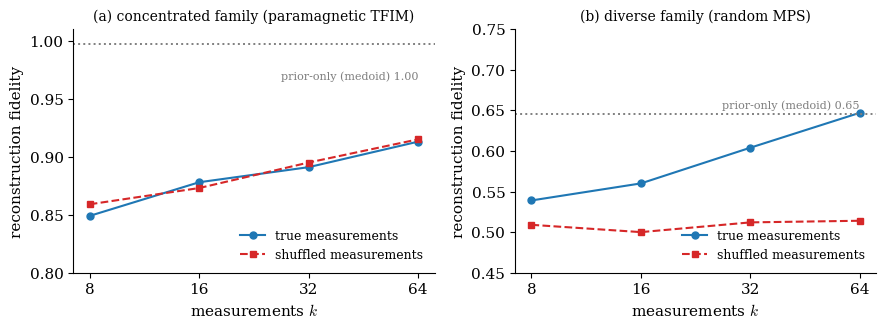
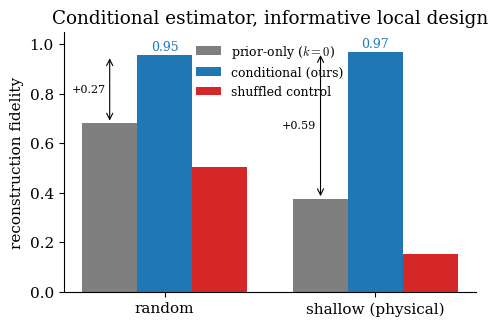
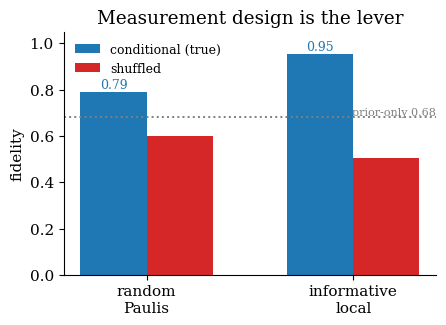
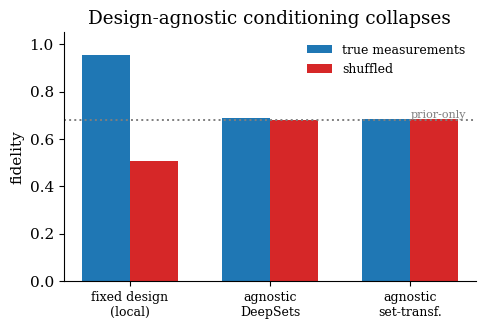
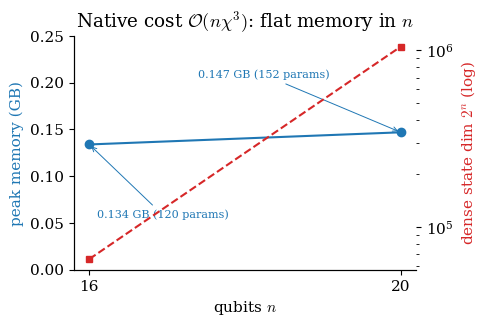

The matplotlib source for these figures, in order:
import json, numpy as np, matplotlib
matplotlib.use('Agg'); import matplotlib.pyplot as plt
plt.rcParams.update({'font.size':11,'axes.spines.top':False,'axes.spines.right':False,'figure.dpi':150,'font.family':'serif','mathtext.fontset':'cm'})
D='./'
C={'prior':'#7f7f7f','cond':'#1f77b4','shuf':'#d62728','local':'#2ca02c','rand':'#ff7f0e'}

# ---------- fig_control: prior-only + shuffled control (concentrated vs diverse) ----------
KS=[8,16,32,64]
tf_true=[0.849,0.878,0.891,0.913]; tf_shuf=[0.859,0.873,0.895,0.915]; tf_med=0.997
rd_true=[0.539,0.560,0.604,0.647]; rd_shuf=[0.509,0.500,0.512,0.514]; rd_med=0.646
fig,ax=plt.subplots(1,2,figsize=(9,3.4))
for a,(tr,sh,md,ttl) in zip(ax,[(tf_true,tf_shuf,tf_med,'(a) concentrated family (paramagnetic TFIM)'),
                                (rd_true,rd_shuf,rd_med,'(b) diverse family (random MPS)')]):
    a.plot(KS,tr,'-o',color=C['cond'],ms=5,label='true measurements')
    a.plot(KS,sh,'--s',color=C['shuf'],ms=4,label='shuffled measurements')
    a.axhline(md,ls=':',color=C['prior'],lw=1.4); a.text(KS[-1],md+0.006 if md<0.9 else md-0.03,f'prior-only (medoid) {md:.2f}',ha='right',fontsize=8,color=C['prior'])
    a.set_xscale('log',base=2); a.set_xticks(KS); a.set_xticklabels(KS); a.set_xlabel('measurements $k$'); a.set_ylabel('reconstruction fidelity')
    a.set_title(ttl,fontsize=10); a.legend(frameon=False,fontsize=9,loc='lower right')
ax[0].set_ylim(0.8,1.01); ax[1].set_ylim(0.45,0.75)
fig.tight_layout(); fig.savefig(D+'fig_control.pdf',bbox_inches='tight'); print("fig_control")

# ---------- fig_main: headline bars (prior-only / conditional / shuffled), local design ----------
fams=['random','shallow (physical)']; prior=[0.680,0.375]; cond=[0.954,0.967]; shuf=[0.505,0.154]
fig,ax=plt.subplots(figsize=(5.0,3.4)); x=np.arange(2); w=0.26
ax.bar(x-w,prior,w,color=C['prior'],label='prior-only ($k{=}0$)')
ax.bar(x,cond,w,color=C['cond'],label='conditional (ours)')
ax.bar(x+w,shuf,w,color=C['shuf'],label='shuffled control')
for i in range(2):
    ax.text(i,cond[i]+0.02,f'{cond[i]:.2f}',ha='center',fontsize=9,color=C['cond'])
    ax.annotate('',xy=(i-w,prior[i]),xytext=(i-w,cond[i]),arrowprops=dict(arrowstyle='<->',color='k',lw=0.8))
    ax.text(i-w-0.02,(prior[i]+cond[i])/2,f'+{cond[i]-prior[i]:.2f}',ha='right',va='center',fontsize=8)
ax.set_xticks(x); ax.set_xticklabels(fams); ax.set_ylabel('reconstruction fidelity'); ax.set_ylim(0,1.05)
ax.set_title('Conditional estimator, informative local design'); ax.legend(frameon=False,fontsize=9,loc='upper center',ncol=1)
fig.tight_layout(); fig.savefig(D+'fig_main.pdf',bbox_inches='tight'); print("fig_main")

# ---------- fig_design: the lever (random Paulis vs local), random family ----------
fig,ax=plt.subplots(figsize=(4.6,3.4)); labels=['random\nPaulis','informative\nlocal']; x=np.arange(2); w=0.32
cd=[0.79,0.954]; sh=[0.60,0.505]; pr=0.680
ax.bar(x-w/2,cd,w,color=C['cond'],label='conditional (true)')
ax.bar(x+w/2,sh,w,color=C['shuf'],label='shuffled')
ax.axhline(pr,ls=':',color=C['prior'],lw=1.4); ax.text(1.4,pr+0.01,'prior-only 0.68',ha='right',fontsize=8,color=C['prior'])
for i in range(2): ax.text(i-w/2,cd[i]+0.015,f'{cd[i]:.2f}',ha='center',fontsize=9,color=C['cond'])
ax.set_xticks(x); ax.set_xticklabels(labels); ax.set_ylabel('fidelity'); ax.set_ylim(0,1.05)
ax.set_title('Measurement design is the lever'); ax.legend(frameon=False,fontsize=9,loc='upper left')
fig.tight_layout(); fig.savefig(D+'fig_design.pdf',bbox_inches='tight'); print("fig_design")

# ---------- fig_agnostic: fixed vs measurement-agnostic collapse (random family) ----------
fig,ax=plt.subplots(figsize=(5.0,3.4)); grp=['fixed design\n(local)','agnostic\nDeepSets','agnostic\nset-transf.']; x=np.arange(3); w=0.34
tr=[0.954,0.688,0.686]; sh=[0.505,0.679,0.686]
ax.bar(x-w/2,tr,w,color=C['cond'],label='true measurements')
ax.bar(x+w/2,sh,w,color=C['shuf'],label='shuffled')
ax.axhline(0.680,ls=':',color=C['prior'],lw=1.4); ax.text(2.4,0.69,'prior-only',ha='right',fontsize=8,color=C['prior'])
ax.set_xticks(x); ax.set_xticklabels(grp,fontsize=9); ax.set_ylabel('fidelity'); ax.set_ylim(0,1.05)
ax.set_title('Design-agnostic conditioning collapses'); ax.legend(frameon=False,fontsize=9)
fig.tight_layout(); fig.savefig(D+'fig_agnostic.pdf',bbox_inches='tight'); print("fig_agnostic")

# ---------- fig_scale: native contraction memory flat vs 2^n ----------
ns=[16,20]; mem=[0.134,0.147]; dense=[2**16,2**20]; params=[120,152]
fig,ax=plt.subplots(figsize=(5.0,3.4)); ax2=ax.twinx()
ax.plot(ns,mem,'-o',color=C['cond'],ms=6,label='peak GPU memory (GB)')
ax2.plot(ns,dense,'--s',color=C['shuf'],ms=5,label='dense dim $2^n$'); ax2.set_yscale('log')
ax.set_xlabel('qubits $n$'); ax.set_ylabel('peak memory (GB)',color=C['cond']); ax.set_ylim(0,0.3); ax.set_xticks(ns)
ax2.set_ylabel('dense state dim $2^n$ (log)',color=C['shuf'])
ax.set_ylim(0,0.25); ax.annotate('0.134 GB (120 params)',xy=(16,0.134),xytext=(16.1,0.055),fontsize=8,color=C['cond'],arrowprops=dict(arrowstyle='->',color=C['cond'],lw=0.7)); ax.annotate('0.147 GB (152 params)',xy=(20,0.147),xytext=(17.4,0.205),fontsize=8,color=C['cond'],arrowprops=dict(arrowstyle='->',color=C['cond'],lw=0.7))
ax.set_title('Native cost $\\mathcal{O}(n\\chi^{3})$: flat memory in $n$')
fig.tight_layout(); fig.savefig(D+'fig_scale.pdf',bbox_inches='tight'); print("fig_scale")

# ---------- fig_calib: reliability (coverage + width vs nominal), from cal_rel JSONs ----------
try:
    rr=json.load(open(D+'qst_cond_cal_random.json'))['reliability']; ss=json.load(open(D+'qst_cond_cal_shallow.json'))['reliability']
    fig,ax=plt.subplots(1,2,figsize=(9,3.4))
    ax[0].plot(rr['level'],rr['cov'],'-o',color=C['cond'],ms=5,label='random')
    ax[0].plot(ss['level'],ss['cov'],'-s',color=C['local'],ms=5,label='shallow')
    ax[0].plot([0.5,0.95],[0.5,0.95],'k:',lw=1,label='ideal'); ax[0].set_xlabel('nominal level $1-\\alpha$'); ax[0].set_ylabel('empirical coverage')
    ax[0].set_title('(a) Reliability (conformal)'); ax[0].legend(frameon=False,fontsize=9)
    ax[1].plot(rr['level'],rr['wid'],'-o',color=C['cond'],ms=5,label='random'); ax[1].plot(ss['level'],ss['wid'],'-s',color=C['local'],ms=5,label='shallow')
    ax[1].set_xlabel('nominal level $1-\\alpha$'); ax[1].set_ylabel('clipped interval width'); ax[1].set_title('(b) Sharpness'); ax[1].legend(frameon=False,fontsize=9)
    fig.tight_layout(); fig.savefig(D+'fig_calib.pdf',bbox_inches='tight'); print("fig_calib")
except Exception as e:
    print("fig_calib SKIPPED (reliability json not ready):",e)
print("done")
